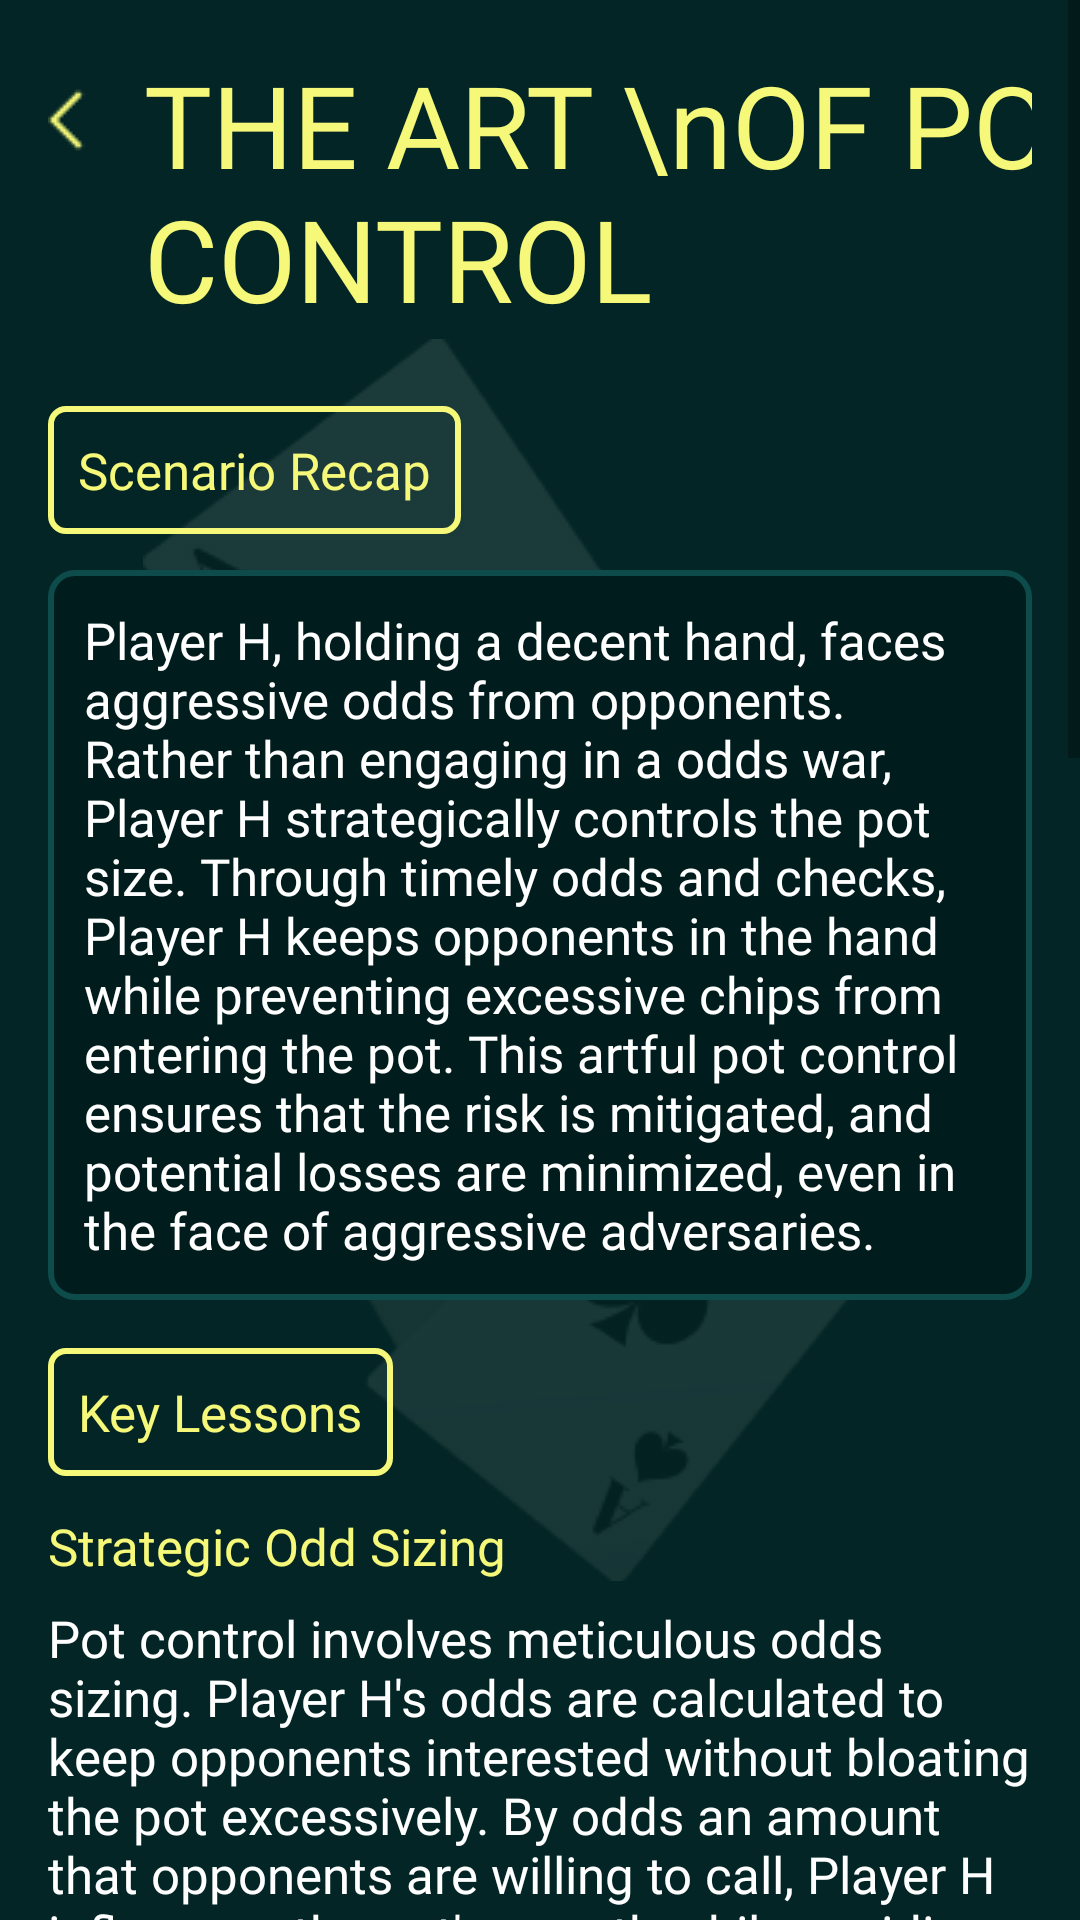

Android layout source for this screen:
<!-- AndroidManifest.xml: application theme Theme.NewApplication -->
<!-- res/layout/fragment_case_study7.xml -->
<androidx.constraintlayout.widget.ConstraintLayout xmlns:android="http://schemas.android.com/apk/res/android"
    xmlns:app="http://schemas.android.com/apk/res-auto"
    xmlns:tools="http://schemas.android.com/tools"
    android:layout_width="match_parent"
    android:layout_height="match_parent"
    android:background="@color/a"
    android:orientation="vertical"
    tools:context="com.chihuahua.pokereducation.ui.fragments.cases.items.CaseStudy7Fragment">

    <ImageView
        android:layout_width="wrap_content"
        android:layout_height="wrap_content"
        android:layout_weight="1"
        android:src="@drawable/c"
        app:layout_constraintBottom_toBottomOf="parent"
        app:layout_constraintEnd_toEndOf="parent"
        app:layout_constraintStart_toStartOf="parent"
        app:layout_constraintTop_toTopOf="parent" />

    <ScrollView
        android:layout_width="match_parent"
        android:layout_height="0dp"
        android:layout_weight="1"
        tools:ignore="MissingConstraints">

        <LinearLayout
            android:layout_width="match_parent"
            android:layout_height="wrap_content"
            android:orientation="vertical"
            android:padding="16dp">

            <androidx.constraintlayout.widget.ConstraintLayout
                android:layout_width="wrap_content"
                android:layout_height="wrap_content">

                <ImageView
                    android:id="@+id/imageView"
                    android:layout_width="wrap_content"
                    android:layout_height="wrap_content"
                    android:layout_marginTop="12dp"
                    android:layout_marginEnd="8dp"
                    android:src="@drawable/x"
                    app:layout_constraintEnd_toStartOf="@id/textView1"
                    app:layout_constraintTop_toTopOf="parent" />

                <TextView
                    android:id="@+id/textView1"
                    android:layout_width="wrap_content"
                    android:layout_height="wrap_content"
                    android:layout_marginStart="8dp"
                    android:fontFamily="@font/medium"
                    android:text="THE ART \nOF POT CONTROL"
                    android:textColor="@color/b"
                    android:textSize="38sp"
                    app:layout_constraintStart_toEndOf="@id/imageView" />
            </androidx.constraintlayout.widget.ConstraintLayout>

            <TextView
                android:layout_width="wrap_content"
                android:layout_height="wrap_content"
                android:layout_marginTop="24dp"
                android:background="@drawable/text_view"
                android:fontFamily="@font/light"
                android:padding="10dp"
                android:text="Scenario Recap"
                android:textColor="#F5F878"
                android:textSize="17sp" />

            <TextView
                android:layout_width="wrap_content"
                android:layout_height="wrap_content"
                android:layout_marginTop="12dp"
                android:background="@drawable/corner"
                android:fontFamily="@font/light"
                android:text="Player H, holding a decent hand, faces aggressive odds from opponents. Rather than engaging in a odds war, Player H strategically controls the pot size. Through timely odds and checks, Player H keeps opponents in the hand while preventing excessive chips from entering the pot. This artful pot control ensures that the risk is mitigated, and potential losses are minimized, even in the face of aggressive adversaries."
                android:textColor="@color/white"
                android:textSize="17sp" />

            <TextView
                android:layout_width="wrap_content"
                android:layout_height="wrap_content"
                android:layout_marginTop="16dp"
                android:background="@drawable/text_view"
                android:fontFamily="@font/light"
                android:padding="10dp"
                android:text="Key Lessons"
                android:textColor="#F5F878"
                android:textSize="17sp" />

            <TextView
                android:layout_width="wrap_content"
                android:layout_height="wrap_content"
                android:layout_marginTop="12dp"
                android:fontFamily="@font/medium"
                android:text="Strategic Odd Sizing"
                android:textColor="#F5F878"
                android:textSize="17sp" />

            <TextView
                android:layout_width="wrap_content"
                android:layout_height="wrap_content"
                android:layout_marginTop="8dp"
                android:fontFamily="@font/light"
                android:text="Pot control involves meticulous odds sizing. Player H's odds are calculated to keep opponents interested without bloating the pot excessively. By odds an amount that opponents are willing to call, Player H influences the pot's growth while avoiding reckless escalation. Strategic odds sizing is the cornerstone of pot control, enabling players to manage the game's tempo."
                android:textColor="@color/white"
                android:textSize="17sp" />

            <TextView
                android:layout_width="wrap_content"
                android:layout_height="wrap_content"
                android:layout_marginTop="12dp"
                android:fontFamily="@font/medium"
                android:text="Reading Opponents"
                android:textColor="#F5F878"
                android:textSize="17sp" />

            <TextView
                android:layout_width="wrap_content"
                android:layout_height="wrap_content"
                android:layout_marginTop="8dp"
                android:fontFamily="@font/light"
                android:text="Pot control demands a deep understanding of opponents' tendencies. Player H keenly observes opponents' odds patterns, identifying moments of aggression and vulnerability. This acute reading allows Player H to adjust their strategy accordingly, ensuring that pot control is employed precisely when opponents are likely to overcommit chips."
                android:textColor="@color/white"
                android:textSize="17sp" />

            <TextView
                android:layout_width="wrap_content"
                android:layout_height="wrap_content"
                android:layout_marginTop="12dp"
                android:fontFamily="@font/medium"
                android:text="Knowing When to Check"
                android:textColor="#F5F878"
                android:textSize="17sp" />

            <TextView
                android:layout_width="wrap_content"
                android:layout_height="wrap_content"
                android:layout_marginTop="8dp"
                android:fontFamily="@font/light"
                android:text="Equally crucial to pot control is the art of checking. Player H strategically chooses moments to check, inviting opponents to make decisions. A well-timed check can induce opponents to odds, allowing Player H to gauge the strength of their hands. By controlling the pot through selective checks, Player H navigates the game with finesse."
                android:textColor="@color/white"
                android:textSize="17sp" />

            <TextView
                android:layout_width="wrap_content"
                android:layout_height="wrap_content"
                android:layout_marginTop="12dp"
                android:fontFamily="@font/medium"
                android:text="Minimizing Losses"
                android:textColor="#F5F878"
                android:textSize="17sp" />

            <TextView
                android:layout_width="wrap_content"
                android:layout_height="wrap_content"
                android:layout_marginTop="8dp"
                android:fontFamily="@font/light"
                android:text="Pot control is not just about winning; it's about limiting losses. By preventing pots from swelling uncontrollably, Player H minimizes potential losses in unfavorable situations. This strategic prudence ensures that even in challenging hands, Player H maintains a resilient chip stack, emphasizing the importance of long-term stability over short-lived victories."
                android:textColor="@color/white"
                android:textSize="17sp" />

            <TextView
                android:layout_width="wrap_content"
                android:layout_height="wrap_content"
                android:layout_marginTop="12dp"
                android:fontFamily="@font/medium"
                android:text="Balancing Aggression and Restraint"
                android:textColor="#F5F878"
                android:textSize="17sp" />

            <TextView
                android:layout_width="wrap_content"
                android:layout_height="wrap_content"
                android:layout_marginTop="8dp"
                android:fontFamily="@font/light"
                android:text="Pot control requires a delicate balance between aggression and restraint. Player H displays assertiveness in influencing the pot size, yet exercises caution to avoid unnecessary risks. This equilibrium between aggression and restraint is a hallmark of seasoned players, underlining the strategic prowess required for effective pot control."
                android:textColor="@color/white"
                android:textSize="17sp" />
        </LinearLayout>
    </ScrollView>
</androidx.constraintlayout.widget.ConstraintLayout>
<!-- resources referenced by this layout -->
<resources>
  <color name="a">#032525</color>
  <color name="b">#F5F878</color>
  <color name="white">#FFFFFFFF</color>
  <!-- drawable c: png bitmap (drawable, 18802 bytes) -->
  <!-- drawable corner (drawable) -->
  <?xml version="1.0" encoding="utf-8"?>
  <selector xmlns:android="http://schemas.android.com/apk/res/android">
      <item>
          <shape>
              <stroke android:width="2dp" android:color="#0E4B4B" />
              <solid android:color="#011C1C" />
              <corners android:radius="8dp" />
              <padding android:bottom="12dp" android:left="12dp" android:right="12dp" android:top="12dp" />
          </shape>
      </item>
  </selector>
  <!-- drawable text_view (drawable) -->
  <?xml version="1.0" encoding="utf-8"?>
  <shape xmlns:android="http://schemas.android.com/apk/res/android"
      android:shape="rectangle">
  
      <stroke
          android:width="2dp"
          android:color="#F5F878" />
  
      <corners android:radius="5dp" />
  
  </shape>
  <!-- drawable x: png bitmap (drawable, 284 bytes) -->
  <style name="Theme.NewApplication" parent="Base.Theme.NewApplication" />
  <style name="Base.Theme.NewApplication" parent="Theme.MaterialComponents.Light.NoActionBar.Bridge">
          <item name="colorPrimary">@color/a</item>
          <item name="colorPrimaryVariant">@color/a</item>
          <item name="colorOnPrimary">@color/a</item>
          <item name="colorSecondary">@color/teal_200</item>
          <item name="colorSecondaryVariant">@color/teal_700</item>
          <item name="colorOnSecondary">@color/black</item>
          <item name="android:statusBarColor">?attr/colorPrimaryVariant</item>
      </style>
  <color name="teal_200">#FF03DAC5</color>
  <color name="teal_700">#FF018786</color>
  <color name="black">#FF000000</color>
</resources>
